Run: headless pygame with SDL's dummy video driver; simulated clock (each Clock.tick advances the game by its frame time, no real sleeping); random seed 0; keys injected as events and as key.get_pressed() state; mouse plan: one left click at the window centre at the start of phase 2, then a move to the lower-right quarter at the start of phase 3.
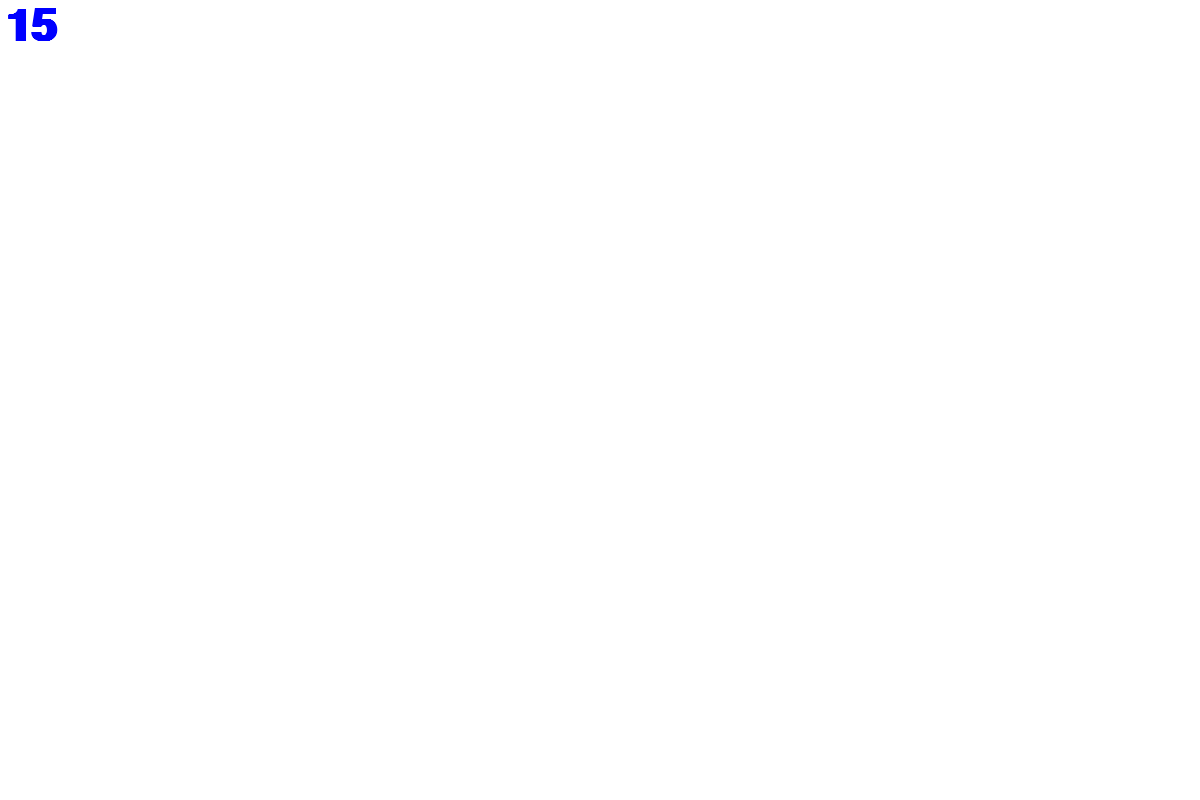
Frame 1 of 4 · flips 1–60 · no input
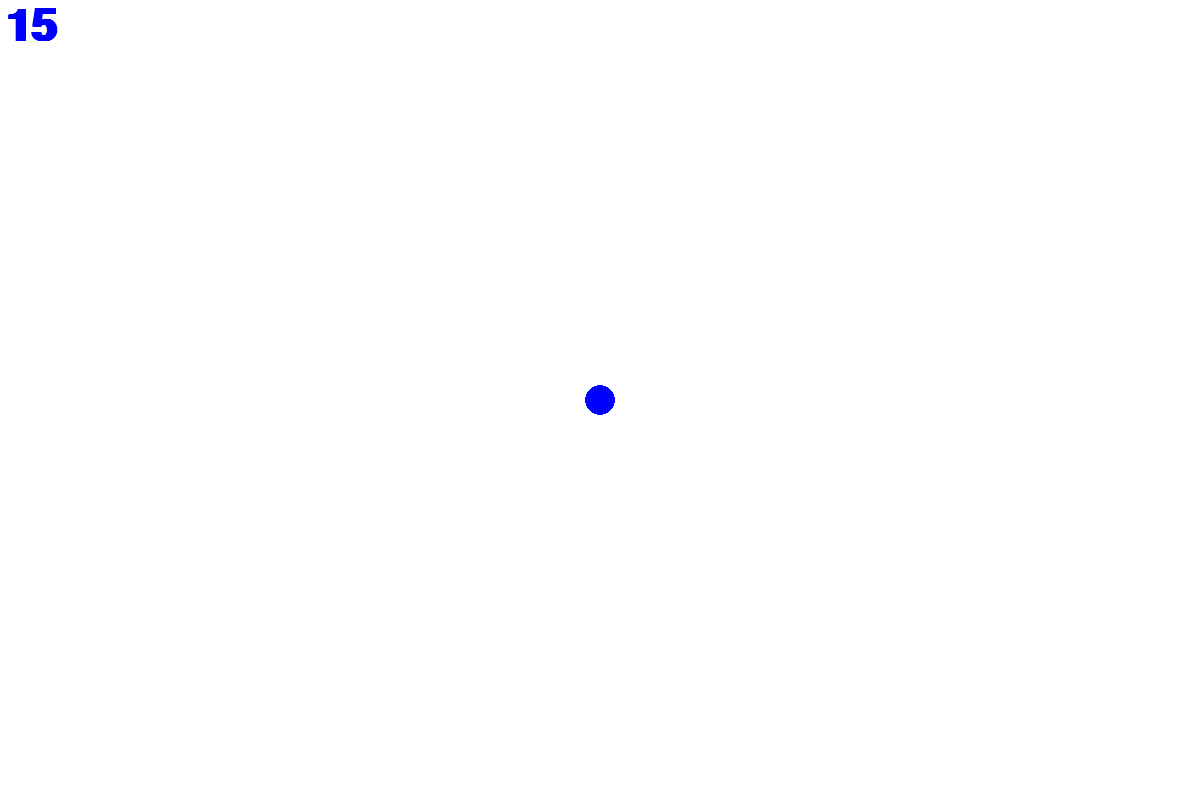
Frame 2 of 4 · flips 61–180 · clicked the window centre · tapped SPACE, RETURN · held RIGHT (→), D
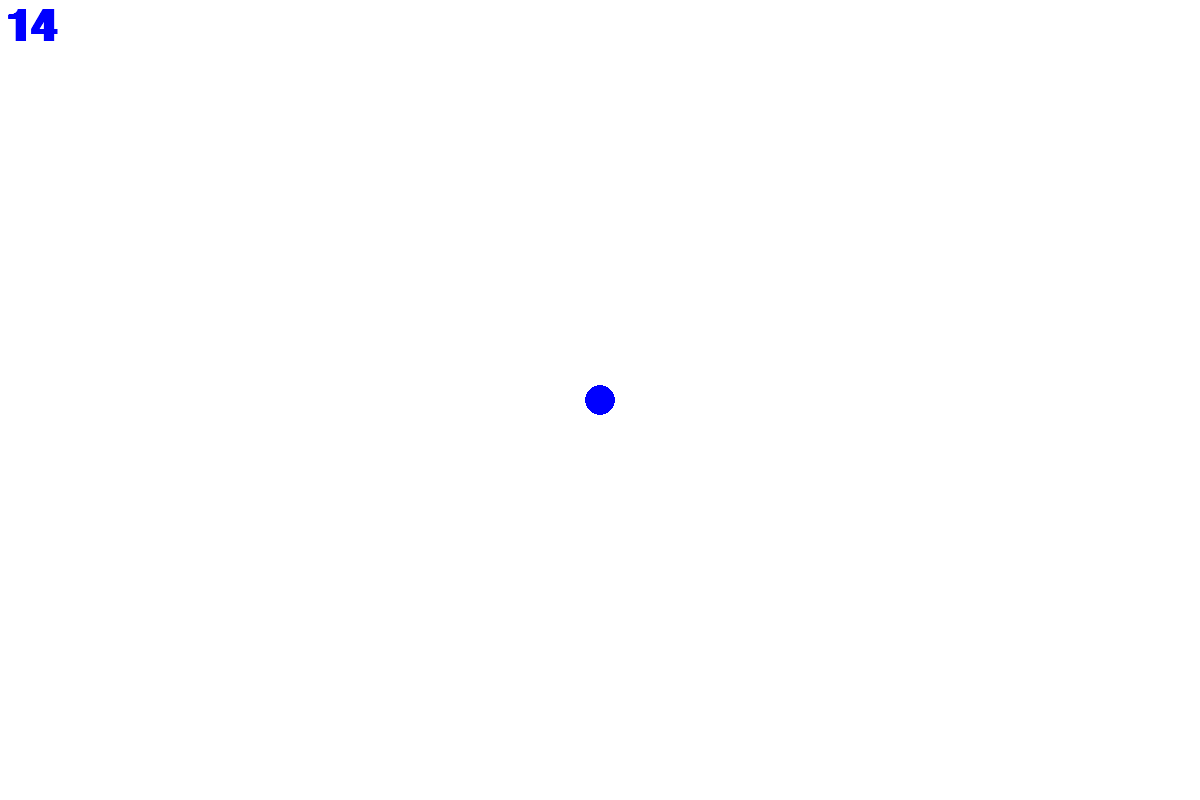
Frame 3 of 4 · flips 181–300 · moved the mouse to the lower-right quarter · held DOWN (↓), S
Frame 4 of 4 · flips 301–420 · held LEFT (←), A, UP (↑), W · screen same as frame 2, image omitted

The pygame program that drew these frames:

import pygame

WIDTH, HEIGHT = 1200, 800  # базовый размер окна
FPS = 60
draw = False  # нажатие, зажатие - рисуем, отжали - не рисуем
lastPos = (0, 0)  # базовая позиция
radius = 15  # базовый радиус для инструментов
color = 'blue'  # базовый цвет
mode = 'pen'  # базовый режим

pygame.init()
screen = pygame.display.set_mode([WIDTH, HEIGHT])
pygame.display.set_caption('Paint')
clock = pygame.time.Clock()
screen.fill(pygame.Color('white'))  # закрашиваем в белый цвет, чтобы внутри цикла не обновлялось
fontRadius = pygame.font.SysFont('Arial', 66, bold=True)


def drawLine(screen, start, end, width, color):
    x1 = start[0]
    x2 = end[0]
    y1 = start[1]
    y2 = end[1]

    dx = abs(x1 - x2)
    dy = abs(y1 - y2)

    A = y2 - y1
    B = x1 - x2
    C = x2 * y1 - x1 * y2

    if dx > dy:
        if x1 > x2:
            x1, x2 = x2, x1
            y1, y2 = y2, y1
        for x in range(x1, x2):
            y = (-C - A * x) / B
            pygame.draw.circle(screen, pygame.Color(color), (x, y), width)
    else:
        if y1 > y2:
            x1, x2 = x2, x1
            y1, y2 = y2, y1
        for y in range(y1, y2):
            x = (-C - B * y) / A
            pygame.draw.circle(screen, pygame.Color(color), (x, y), width)


def drawCircle(screen, start, end, width, color):
    x1 = start[0]
    x2 = end[0]
    y1 = start[1]
    y2 = end[1]
    x = (x1 + x2) / 2
    y = (y1 + y2) / 2
    radius = abs(x1 - x2) / 2
    pygame.draw.circle(screen, pygame.Color(color), (x, y), radius, width)


def drawRectangle(screen, start, end, width, color):
    x1 = start[0]
    x2 = end[0]
    y1 = start[1]
    y2 = end[1]
    widthr = abs(x1 - x2)
    height = abs(y1 - y2)
    pygame.draw.rect(screen, pygame.Color(color), (x1, y2, widthr, height), width)


while True:
    # events
    for event in pygame.event.get():
        if event.type == pygame.QUIT:
            exit()

        # Нажатия на клавиатуру
        if event.type == pygame.KEYDOWN:
            if event.key == pygame.K_r:
                mode = 'rectangle'
            if event.key == pygame.K_c:
                mode = 'circle'
            if event.key == pygame.K_p:
                mode = 'pen'
            if event.key == pygame.K_e:
                mode = 'erase'
            if event.key == pygame.K_y:
                color = 'yellow'
            if event.key == pygame.K_b:
                color = 'black'
            if event.key == pygame.K_g:
                color = 'gray'
            if event.key == pygame.K_UP:
                radius = min(200, radius + 1)  # ограничение по максимальному размеру радиуса
            if event.key == pygame.K_DOWN:
                radius = max(1, radius - 1)  # ограничение по минимальному размеру радиуса

        # Нажатие на мышку
        if event.type == pygame.MOUSEBUTTONDOWN:
            draw = True
            if mode == 'pen':
                pygame.draw.circle(screen, pygame.Color(color), event.pos, radius)
            prevPos = event.pos

        # Отпускание мышки
        if event.type == pygame.MOUSEBUTTONUP:
            if mode == 'rectangle':
                drawRectangle(screen, prevPos, event.pos, radius, color)
            elif mode == 'circle':
                drawCircle(screen, prevPos, event.pos, radius, color)
            draw = False

        # Перемещение мышки
        if event.type == pygame.MOUSEMOTION:
            if draw and mode == 'pen':
                drawLine(screen, lastPos, event.pos, radius, color)
            elif draw and mode == 'erase':
                drawLine(screen, lastPos, event.pos, radius, 'white')
            lastPos = event.pos

    # show radius & color
    pygame.draw.rect(screen, pygame.Color('white'), (5, 5, 115, 75))
    renderRadius = fontRadius.render(f'{radius}', True, pygame.Color(color))
    screen.blit(renderRadius, (5, 5))

    # display
    pygame.display.flip()
    clock.tick(FPS)
